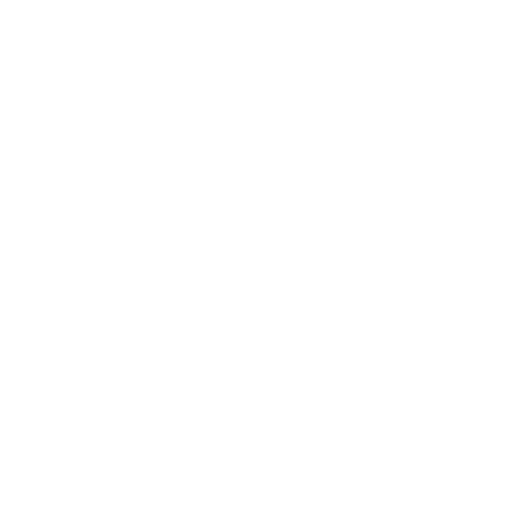
t = 0.00 s
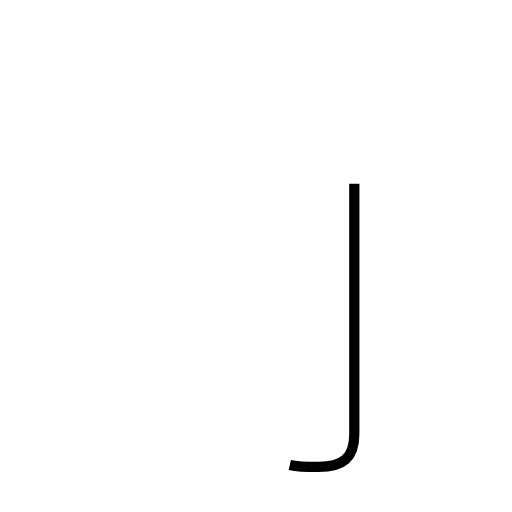
t = 0.98 s
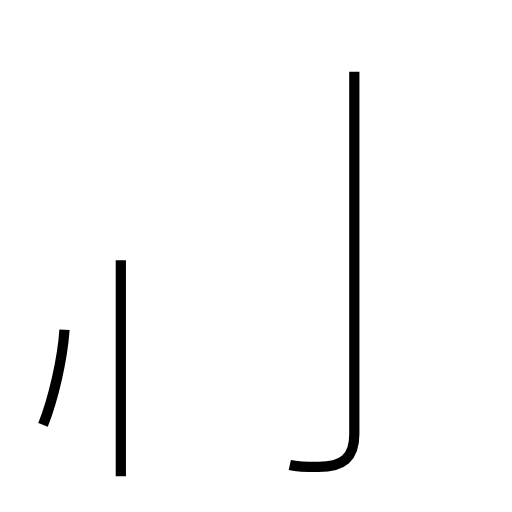
t = 2.23 s
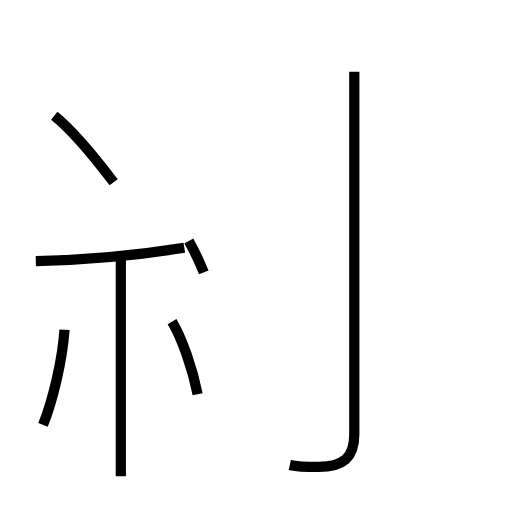
t = 3.26 s
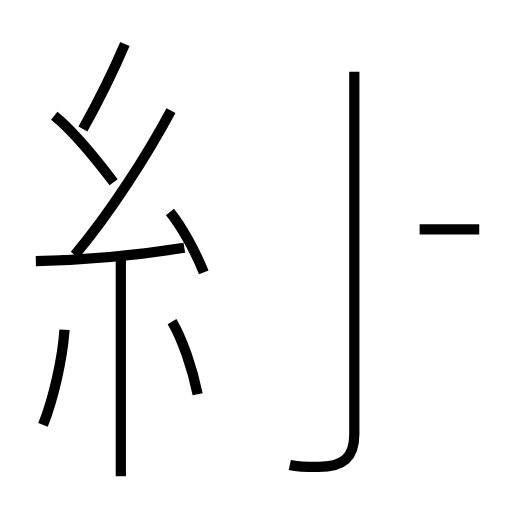
t = 4.32 s
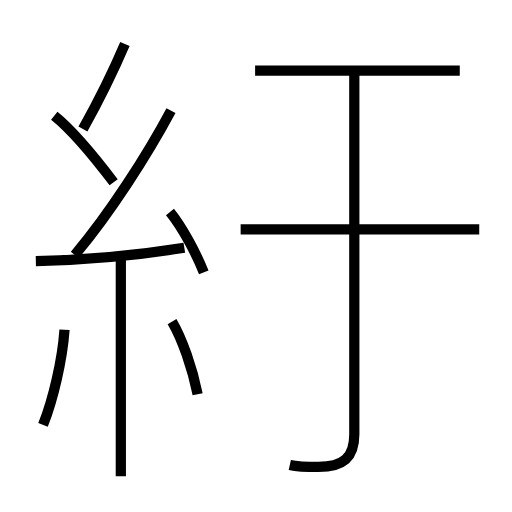
t = 5.45 s

The animated SVG that drew these frames (rendered in a browser with its animation timeline set to each time). Animation: 11 SMIL elements (animate=11); one cycle of 5.45 s.

<?xml version='1.0' encoding='utf-8'?>
<svg viewBox="0.0 -6.0 50.0 50.0" version="1.1" xmlns="http://www.w3.org/2000/svg"><rect x="-1000" y="-1000" width="2000" height="2000" stroke="white" fill="white" /><g style="fill:none;stroke:#000000;stroke-width:1"><path d="M 28.3 1.4 C 29.2 1.6 30.0 1.6 31.1 1.6 C 33.5 1.6 34.6 0.7 34.6 -1.6 L 34.6 -37.0 " transform="translate(0.0 38.0)" stroke-dasharray="43.71110625251763" stroke-dashoffset="43.71110625251763"><animate attributeName="stroke-dashoffset" from="43.71110625251763" to="0" dur="1.311333187575529s" begin="0s" fill="freeze" /></path><path d="M 4.2 -2.5 C 5.2 -5.0 6.1 -8.9 6.3 -11.8 " transform="translate(0.0 38.0)" stroke-dasharray="9.565434600678959" stroke-dashoffset="9.565434600678959"><animate attributeName="stroke-dashoffset" from="9.565434600678959" to="0" dur="0.28696303802036877s" begin="1.311333187575529s" fill="freeze" /></path><path d="M 11.8 2.5 L 11.8 -18.6 " transform="translate(0.0 38.0)" stroke-dasharray="21.1" stroke-dashoffset="21.1"><animate attributeName="stroke-dashoffset" from="21.1" to="0" dur="0.633s" begin="1.5982962255958977s" fill="freeze" /></path><path d="M 19.3 -5.5 C 18.8 -8.0 17.8 -10.9 16.8 -12.6 " transform="translate(0.0 38.0)" stroke-dasharray="7.5559435878366275" stroke-dashoffset="7.5559435878366275"><animate attributeName="stroke-dashoffset" from="7.5559435878366275" to="0" dur="0.2266783076350988s" begin="2.231296225595898s" fill="freeze" /></path><path d="M 3.5 -18.5 C 8.2 -18.6 13.6 -19.1 18.0 -19.8 " transform="translate(0.0 38.0)" stroke-dasharray="14.568444770269066" stroke-dashoffset="14.568444770269066"><animate attributeName="stroke-dashoffset" from="14.568444770269066" to="0" dur="0.437053343108072s" begin="2.457974533230997s" fill="freeze" /></path><path d="M 11.1 -26.2 C 8.9 -29.1 6.8 -31.5 5.3 -32.7 " transform="translate(0.0 38.0)" stroke-dasharray="8.729018110465933" stroke-dashoffset="8.729018110465933"><animate attributeName="stroke-dashoffset" from="8.729018110465933" to="0" dur="0.26187054331397797s" begin="2.8950278763390687s" fill="freeze" /></path><path d="M 19.9 -17.4 C 19.1 -19.4 17.8 -21.8 16.6 -23.3 " transform="translate(0.0 38.0)" stroke-dasharray="6.780680042053292" stroke-dashoffset="6.780680042053292"><animate attributeName="stroke-dashoffset" from="6.780680042053292" to="0" dur="0.20342040126159874s" begin="3.1568984196530465s" fill="freeze" /></path><path d="M 7.3 -19.1 C 10.7 -23.1 14.4 -28.9 16.7 -33.2 " transform="translate(0.0 38.0)" stroke-dasharray="16.97335224781162" stroke-dashoffset="16.97335224781162"><animate attributeName="stroke-dashoffset" from="16.97335224781162" to="0" dur="0.5092005674343485s" begin="3.360318820914645s" fill="freeze" /></path><path d="M 8.1 -31.4 C 9.5 -33.9 11.0 -36.9 12.2 -39.7 " transform="translate(0.0 38.0)" stroke-dasharray="9.261450191813111" stroke-dashoffset="9.261450191813111"><animate attributeName="stroke-dashoffset" from="9.261450191813111" to="0" dur="0.2778435057543933s" begin="3.8695193883489933s" fill="freeze" /></path><path d="M 46.8 -21.6 L 23.5 -21.6 " transform="translate(0.0 38.0)" stroke-dasharray="23.299999999999997" stroke-dashoffset="23.299999999999997"><animate attributeName="stroke-dashoffset" from="23.299999999999997" to="0" dur="0.6989999999999998s" begin="4.147362894103386s" fill="freeze" /></path><path d="M 44.9 -37.1 L 24.9 -37.1" transform="translate(0.0 38.0)" stroke-dasharray="20.0" stroke-dashoffset="20.0"><animate attributeName="stroke-dashoffset" from="20.0" to="0" dur="0.6s" begin="4.846362894103386s" fill="freeze" /></path></g></svg>
